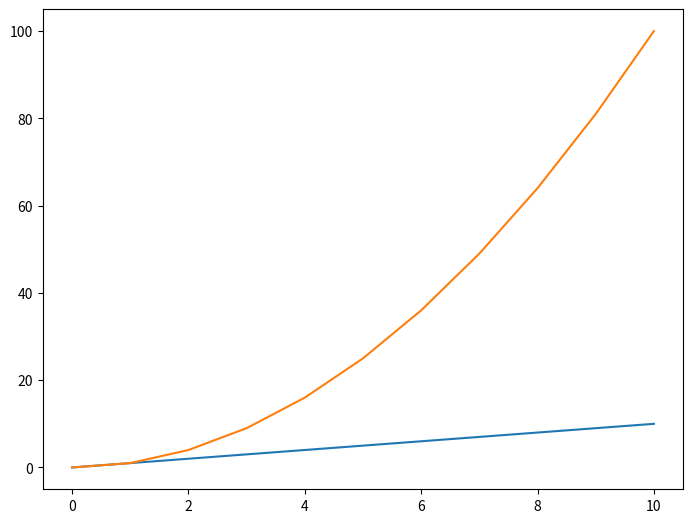
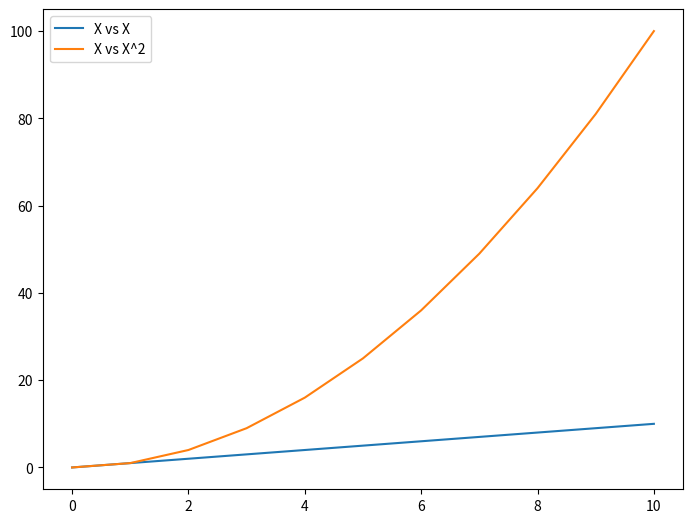

Write the Python code that produced these figures, in order.
import numpy as np
import matplotlib.pyplot as plt

x=np.linspace(0,10,11)
print(x)

fig=plt.figure()
ax=fig.add_axes([0,0,1,1])
ax.plot(x,x)
ax.plot(x,x**2)
plt.show()

fig=plt.figure()
ax=fig.add_axes([0,0,1,1])
ax.plot(x,x,label='X vs X')
ax.plot(x,x**2,label='X vs X^2')
ax.legend()
plt.show()